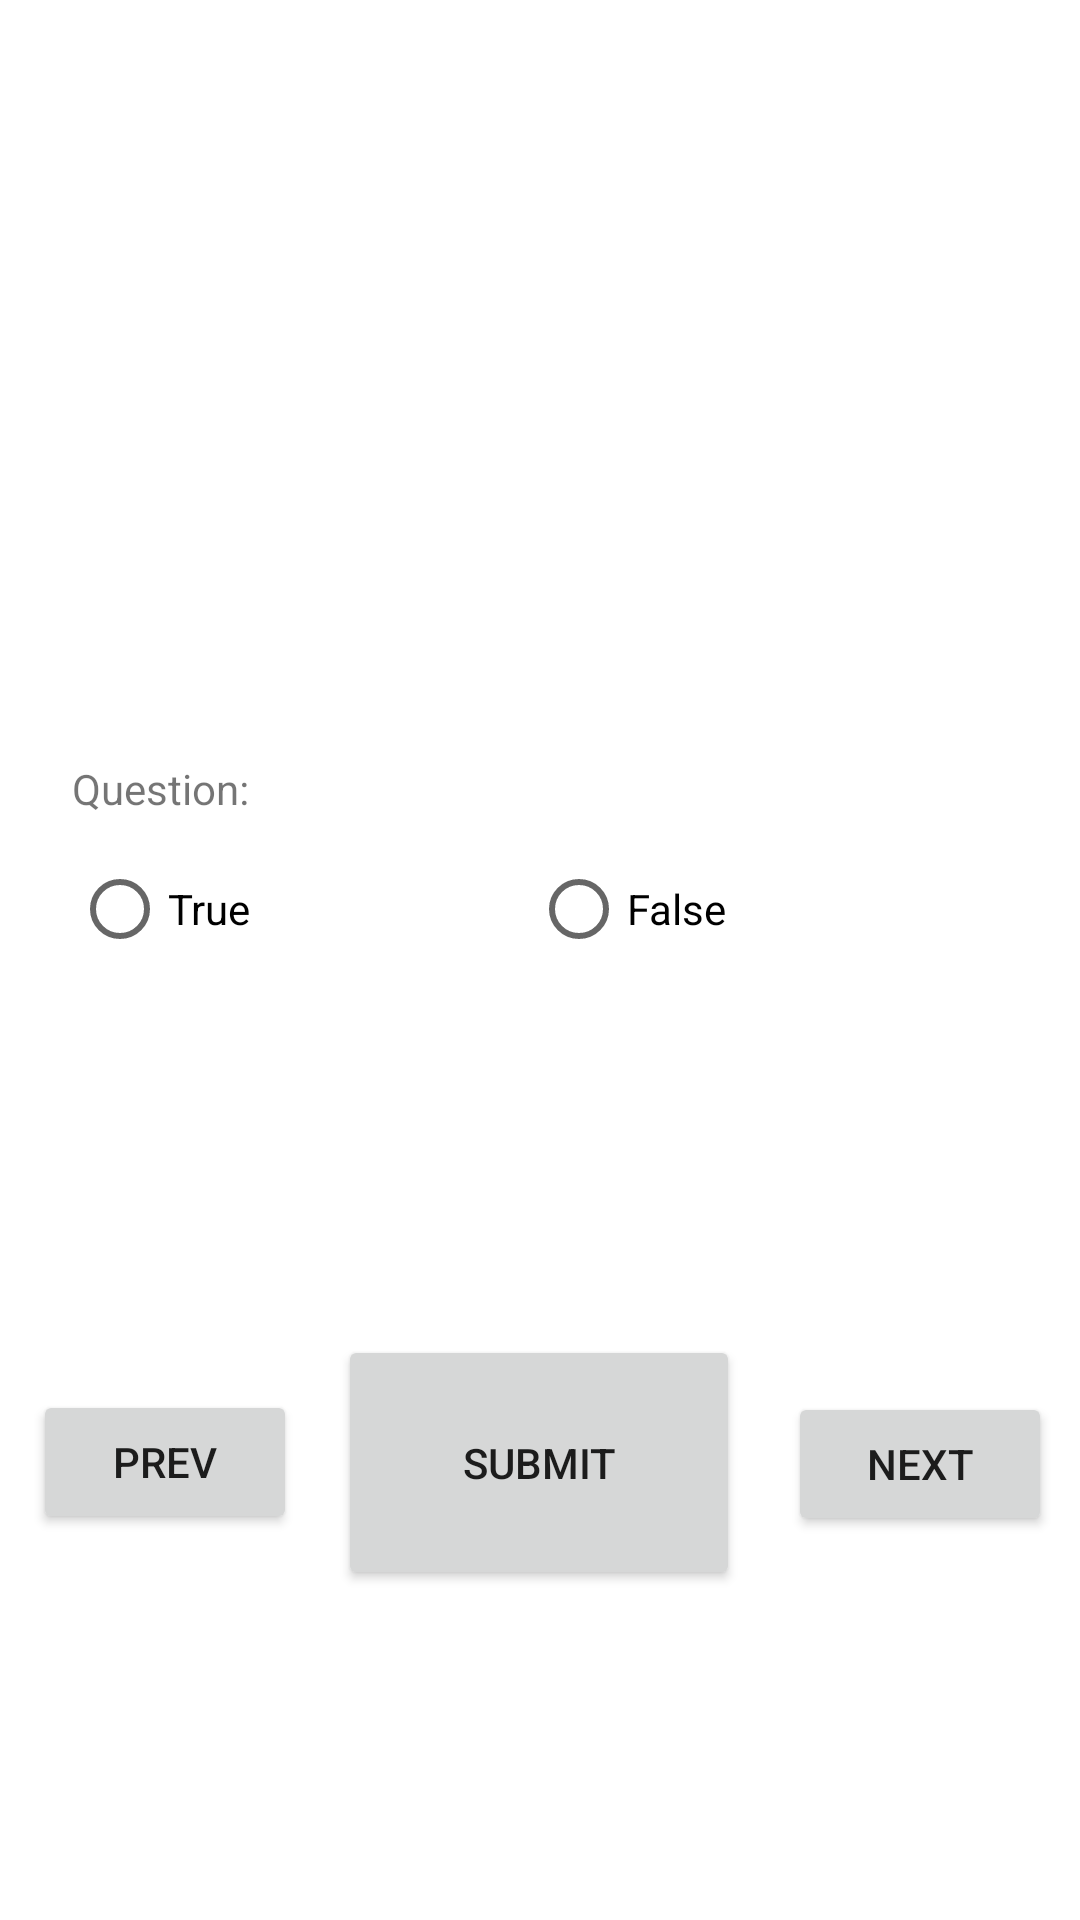

This screen was rendered from an Android layout file. Write that file and the resources it references.
<!-- AndroidManifest.xml: application theme Theme.QuizApp -->
<!-- res/layout/fragment_quiz.xml -->
<?xml version="1.0" encoding="utf-8"?>
<androidx.constraintlayout.widget.ConstraintLayout xmlns:android="http://schemas.android.com/apk/res/android"
    xmlns:app="http://schemas.android.com/apk/res-auto"
    xmlns:tools="http://schemas.android.com/tools"
    android:layout_width="match_parent"
    android:layout_height="match_parent"
    tools:context=".QuizFragment" >

    <TextView
        android:id="@+id/quizQuestionTextView"
        android:layout_width="0dp"
        android:layout_height="wrap_content"
        android:layout_marginStart="24dp"
        android:layout_marginEnd="24dp"
        android:text="@string/question_title_label"
        app:layout_constraintBottom_toBottomOf="parent"
        app:layout_constraintEnd_toEndOf="parent"
        app:layout_constraintHorizontal_bias="1.0"
        app:layout_constraintStart_toStartOf="parent"
        app:layout_constraintTop_toTopOf="parent"
        app:layout_constraintVertical_bias="0.408" />

    <RadioGroup
        android:id="@+id/quizRadioGroup"
        android:layout_width="fill_parent"
        android:layout_height="wrap_content"
        android:layout_marginStart="24dp"
        android:layout_marginEnd="24dp"
        android:orientation="horizontal"
        app:layout_constraintBottom_toBottomOf="parent"
        app:layout_constraintEnd_toEndOf="parent"
        app:layout_constraintHorizontal_bias="0.0"
        app:layout_constraintStart_toStartOf="parent"
        app:layout_constraintTop_toBottomOf="@+id/quizQuestionTextView"
        app:layout_constraintVertical_bias="0.021">

        <RadioButton
            android:id="@+id/quizRadioTrue"
            android:layout_width="wrap_content"
            android:layout_height="wrap_content"
            android:layout_weight="1"
            android:text="@string/true_choice" />

        <RadioButton
            android:id="@+id/quizRadioFalse"
            android:layout_width="wrap_content"
            android:layout_height="wrap_content"
            android:layout_weight="1"
            android:text="@string/false_choice" />

    </RadioGroup>

    <Button
        android:id="@+id/submitButton"
        android:layout_width="134dp"
        android:layout_height="85dp"
        android:text="@string/submit_button"
        app:iconPadding="8dp"
        app:layout_constraintBottom_toBottomOf="parent"
        app:layout_constraintEnd_toEndOf="parent"
        app:layout_constraintHorizontal_bias="0.498"
        app:layout_constraintStart_toStartOf="parent"
        app:layout_constraintTop_toBottomOf="@+id/quizRadioGroup"
        app:layout_constraintVertical_bias="0.517" />

    <Button
        android:id="@+id/prevButton"
        android:layout_width="wrap_content"
        android:layout_height="wrap_content"
        android:text="@string/prev_button"
        app:layout_constraintBottom_toBottomOf="parent"
        app:layout_constraintEnd_toStartOf="@+id/submitButton"
        app:layout_constraintHorizontal_bias="0.452"
        app:layout_constraintStart_toStartOf="parent"
        app:layout_constraintTop_toBottomOf="@+id/quizRadioGroup"
        app:layout_constraintVertical_bias="0.515" />

    <Button
        android:id="@+id/nextButton"
        android:layout_width="wrap_content"
        android:layout_height="wrap_content"
        android:text="@string/next_button"
        app:layout_constraintBottom_toBottomOf="parent"
        app:layout_constraintEnd_toEndOf="parent"
        app:layout_constraintHorizontal_bias="0.636"
        app:layout_constraintStart_toEndOf="@+id/submitButton"
        app:layout_constraintTop_toBottomOf="@+id/quizRadioGroup"
        app:layout_constraintVertical_bias="0.517" />

</androidx.constraintlayout.widget.ConstraintLayout>
<!-- resources referenced by this layout -->
<resources>
  <string name="false_choice">False</string>
  <string name="next_button">Next</string>
  <string name="prev_button">Prev</string>
  <string name="question_title_label">Question\:</string>
  <string name="submit_button">Submit</string>
  <string name="true_choice">True</string>
  <style name="Theme.QuizApp" parent="Theme.MaterialComponents.DayNight.DarkActionBar">
          
          <item name="colorPrimary">@color/purple_500</item>
          <item name="colorPrimaryVariant">@color/purple_700</item>
          <item name="colorOnPrimary">@color/white</item>
          
          <item name="colorSecondary">@color/teal_200</item>
          <item name="colorSecondaryVariant">@color/teal_700</item>
          <item name="colorOnSecondary">@color/black</item>
          
          <item name="android:statusBarColor" tools:targetApi="l">?attr/colorPrimaryVariant</item>
          
      </style>
  <!-- not gathered from this repository: default colours our renderer supplied (Android Studio template values) -->
  <color name="purple_500">#FF6200EE</color>
  <color name="purple_700">#FF3700B3</color>
  <color name="teal_200">#FF03DAC5</color>
  <color name="teal_700">#FF018786</color>
  <color name="black">#FF000000</color>
  <color name="white">#FFFFFFFF</color>
</resources>
